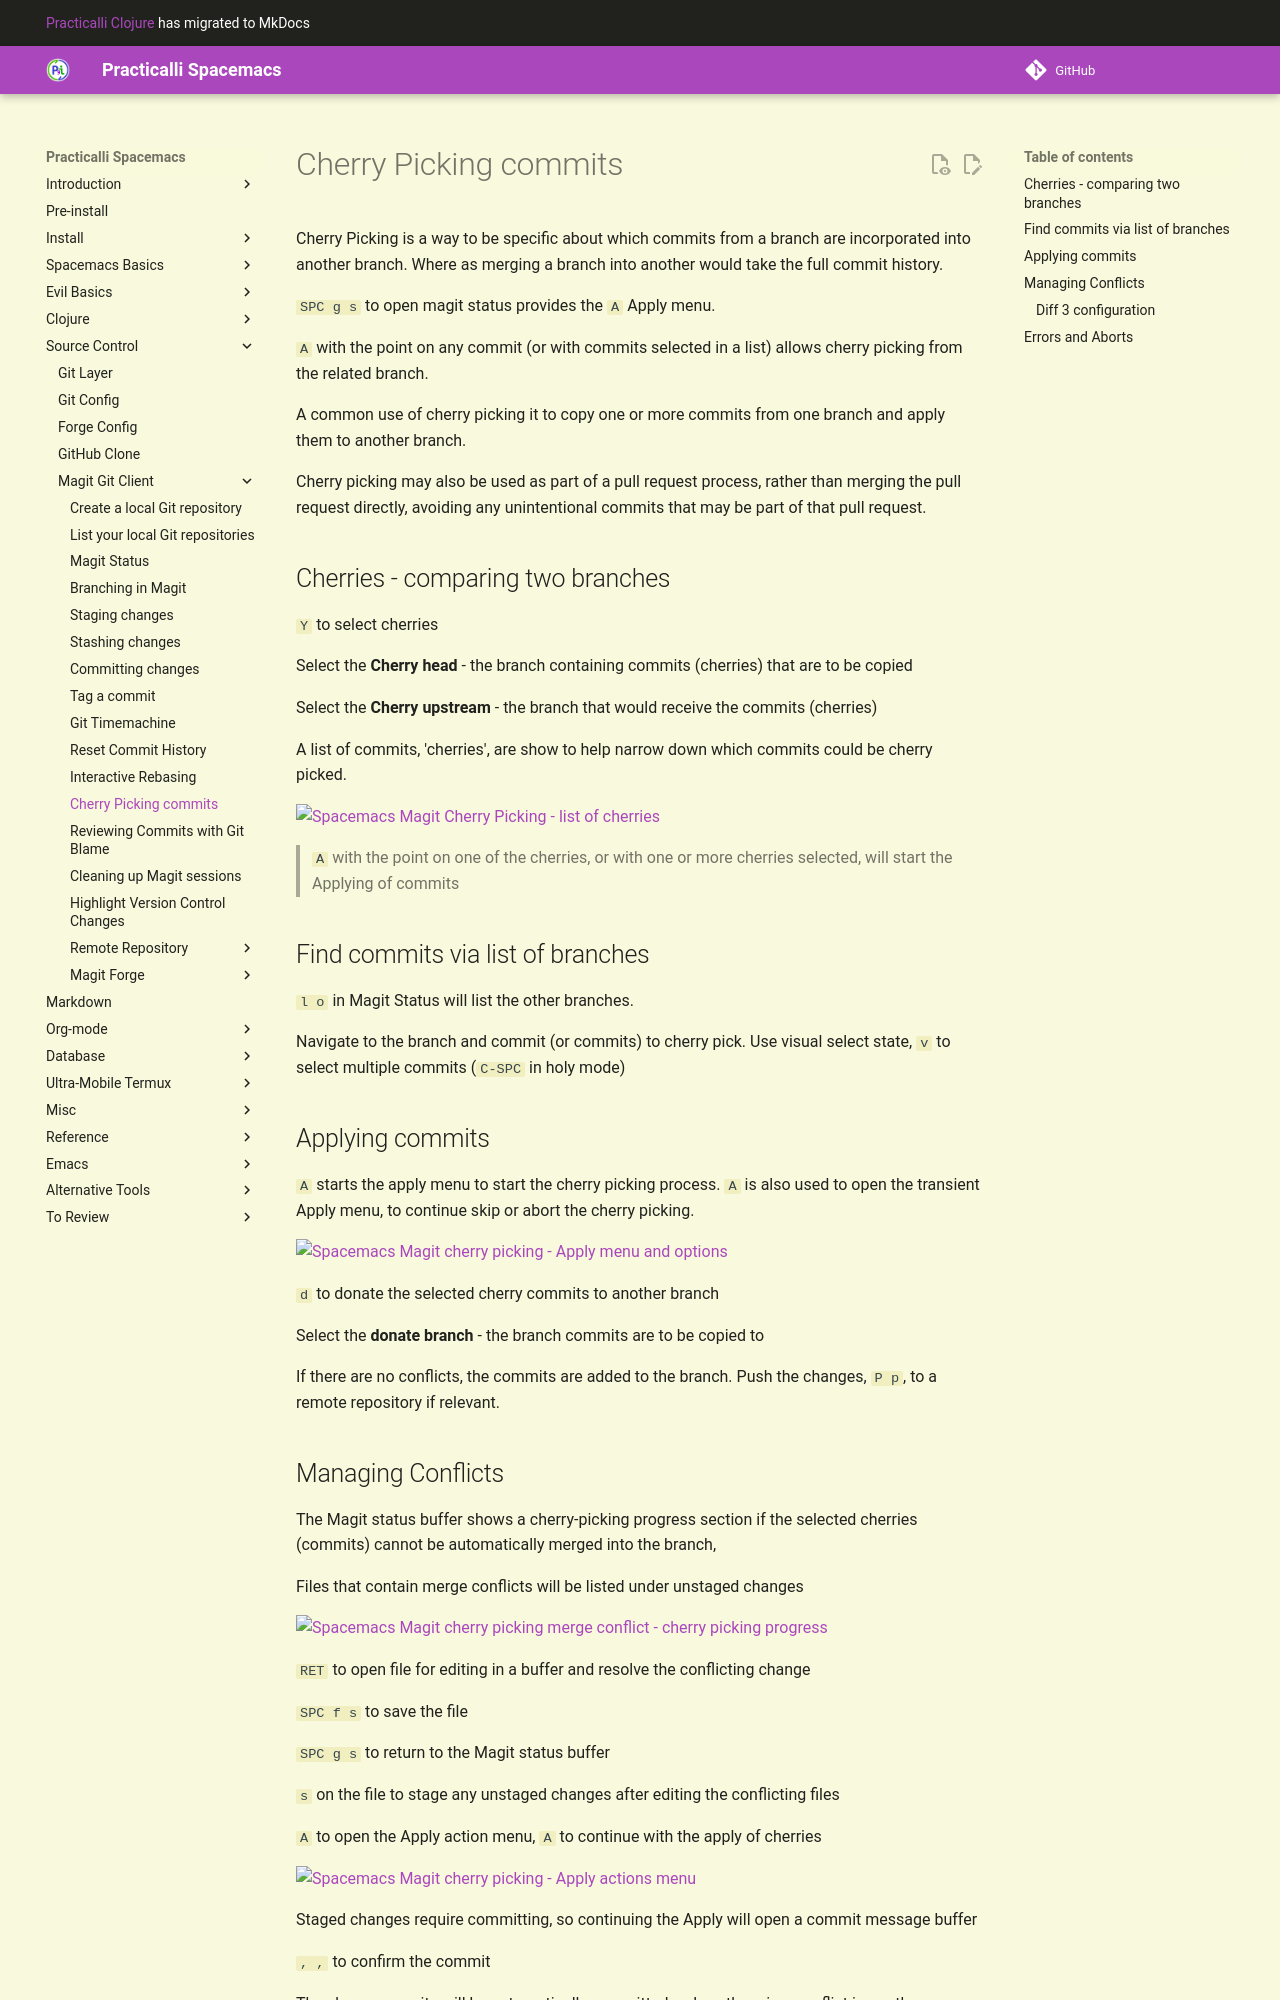

repository: practicalli/spacemacs · page: source-control/magit/cherry-picking/index.html · generator: mkdocs

# Cherry Picking commits

Cherry Picking is a way to be specific about which commits from a branch are incorporated into another branch.  Where as merging a branch into another would take the full commit history.

`SPC g s` to open magit status provides the `A` Apply menu.

`A` with the point on any commit (or with commits selected in a list) allows cherry picking from the related branch.

A common use of cherry picking it to copy one or more commits from one branch and apply them to another branch.

Cherry picking may also be used as part of a pull request process, rather than merging the pull request directly, avoiding any unintentional commits that may be part of that pull request.


## Cherries - comparing two branches

`Y` to select cherries

Select the **Cherry head** - the branch containing commits (cherries) that are to be copied

Select the **Cherry upstream** - the branch that would receive the commits (cherries)

A list of commits, 'cherries', are show to help narrow down which commits could be cherry picked.

![Spacemacs Magit Cherry Picking - list of cherries](https://raw.githubusercontent.com/practicalli/graphic-design/live/spacemacs/screenshots/spacemacs-magit-cherry-picking-cherries.png)

> `A` with the point on one of the cherries, or with one or more cherries selected, will start the Applying of commits


## Find commits via list of branches

`l o` in Magit Status will list the other branches.

Navigate to the branch and commit (or commits) to cherry pick.  Use visual select state, `v` to select multiple commits (`C-SPC` in holy mode)


## Applying commits

`A` starts the apply menu to start the cherry picking process.  `A` is also used to open the transient Apply menu, to continue skip or abort the cherry picking.

![Spacemacs Magit cherry picking - Apply menu and options](https://raw.githubusercontent.com/practicalli/graphic-design/live/spacemacs/screenshots/spacemacs-magit-cherry-picking-apply-menu.png)

`d` to donate the selected cherry commits to another branch

Select the **donate branch** - the branch commits are to be copied to

If there are no conflicts, the commits are added to the branch.  Push the changes, `P p`, to a remote repository if relevant.
